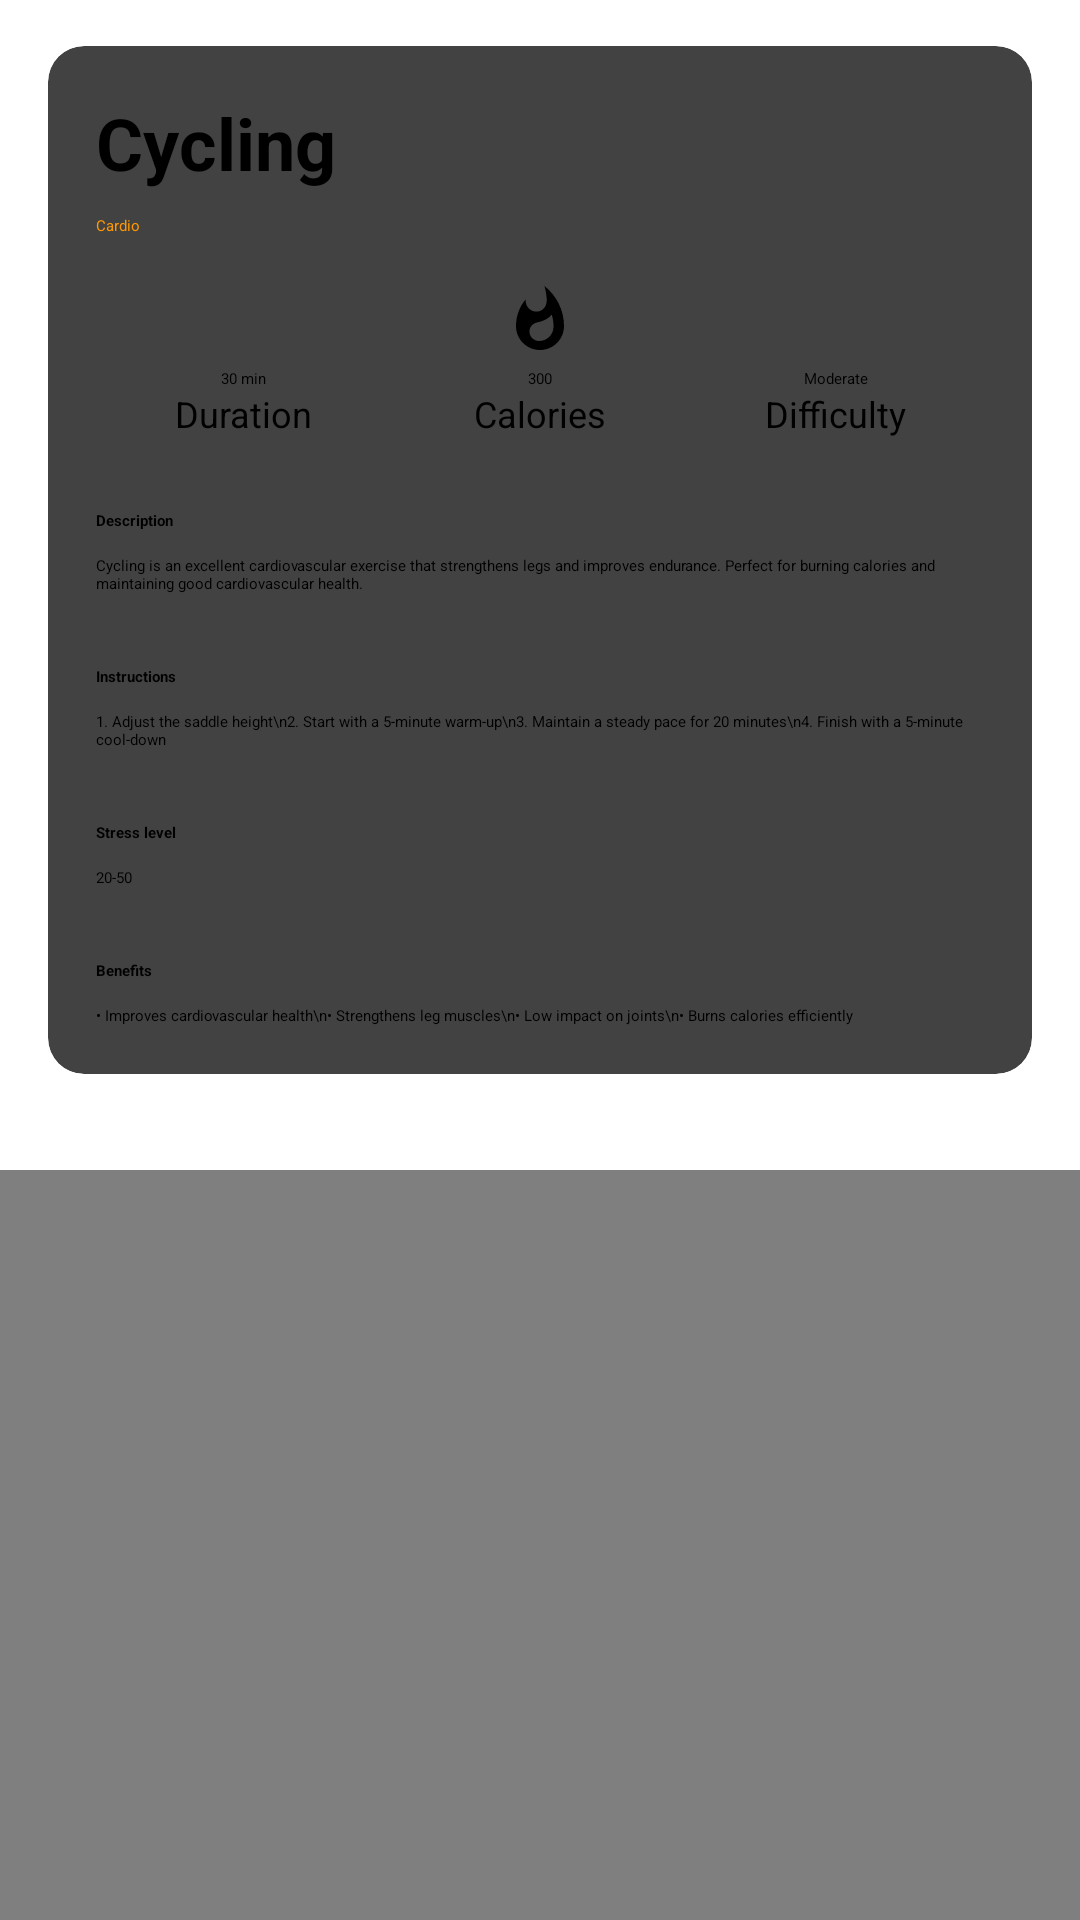

The Android layout XML behind this screen, and the referenced resources:
<!-- AndroidManifest.xml: application theme Theme.MyApplication -->
<!-- res/layout/fragment_exercise_details_bottom_sheet.xml -->
<?xml version="1.0" encoding="utf-8"?>
<ScrollView xmlns:android="http://schemas.android.com/apk/res/android"
    xmlns:app="http://schemas.android.com/apk/res-auto"
    android:layout_width="match_parent"
    android:layout_height="match_parent">

    <LinearLayout
        android:layout_width="match_parent"
        android:layout_height="wrap_content"
        android:orientation="vertical"
        android:fillViewport="true"
        android:paddingBottom="16dp">
        <ImageView
            android:id="@+id/exerciseImageView"
            android:layout_width="match_parent"
            android:layout_height="200dp"
            android:scaleType="centerCrop"
            android:contentDescription="@string/exercise_image" />


        
        <androidx.cardview.widget.CardView
            android:layout_width="match_parent"
            android:layout_height="wrap_content"
            android:layout_margin="16dp"
            app:cardCornerRadius="12dp"
            app:cardElevation="4dp">

            <LinearLayout
                android:layout_width="match_parent"
                android:layout_height="wrap_content"
                android:orientation="vertical"
                android:padding="16dp">

                
                <TextView
                    android:id="@+id/detailsNameText"
                    android:layout_width="wrap_content"
                    android:layout_height="wrap_content"
                    android:text="Cycling"
                    android:textSize="24sp"
                    android:textStyle="bold"/>

                <TextView
                    android:id="@+id/detailsTypeText"
                    android:layout_width="wrap_content"
                    android:layout_height="wrap_content"
                    android:layout_marginTop="8dp"
                    android:text="Cardio"
                    android:textColor="@color/colorAccent"/>

                
                <LinearLayout
                    android:layout_width="match_parent"
                    android:layout_height="wrap_content"
                    android:layout_marginTop="16dp"
                    android:orientation="horizontal">

                    
                    <LinearLayout
                        android:layout_width="0dp"
                        android:layout_height="wrap_content"
                        android:layout_weight="1"
                        android:orientation="vertical"
                        android:gravity="center">

                        <ImageView
                            android:layout_width="24dp"
                            android:layout_height="24dp"
                            android:scaleType="centerInside"
                            android:src="@drawable/ic_timer"/>

                        <TextView
                            android:id="@+id/detailsDurationText"
                            android:layout_width="wrap_content"
                            android:layout_height="wrap_content"
                            android:layout_marginTop="4dp"
                            android:text="30 min"/>

                        <TextView
                            android:layout_width="wrap_content"
                            android:layout_height="wrap_content"
                            android:text="Duration"
                            android:textSize="12sp"/>
                    </LinearLayout>

                    
                    <LinearLayout
                        android:layout_width="0dp"
                        android:layout_height="wrap_content"
                        android:layout_weight="1"
                        android:orientation="vertical"
                        android:gravity="center">

                        <ImageView
                            android:layout_width="24dp"
                            android:layout_height="24dp"
                            android:src="@drawable/ic_fire"/>

                        <TextView
                            android:id="@+id/detailsCaloriesText"
                            android:layout_width="wrap_content"
                            android:layout_height="wrap_content"
                            android:layout_marginTop="4dp"
                            android:text="300"/>

                        <TextView
                            android:layout_width="wrap_content"
                            android:layout_height="wrap_content"
                            android:text="Calories"
                            android:textSize="12sp"/>
                    </LinearLayout>

                    
                    <LinearLayout
                        android:layout_width="0dp"
                        android:layout_height="wrap_content"
                        android:layout_weight="1"
                        android:orientation="vertical"
                        android:gravity="center">

                        <ImageView
                            android:layout_width="24dp"
                            android:layout_height="24dp"
                            android:src="@drawable/ic_difficulty"/>

                        <TextView
                            android:id="@+id/detailsDifficultyText"
                            android:layout_width="wrap_content"
                            android:layout_height="wrap_content"
                            android:layout_marginTop="4dp"
                            android:text="Moderate"/>

                        <TextView
                            android:layout_width="wrap_content"
                            android:layout_height="wrap_content"
                            android:text="Difficulty"
                            android:textSize="12sp"/>
                    </LinearLayout>
                </LinearLayout>

                
                <TextView
                    android:layout_width="match_parent"
                    android:layout_height="wrap_content"
                    android:layout_marginTop="24dp"
                    android:text="Description"
                    android:textStyle="bold"/>

                <TextView
                    android:id="@+id/detailsDescriptionText"
                    android:layout_width="match_parent"
                    android:layout_height="wrap_content"
                    android:layout_marginTop="8dp"
                    android:text="Cycling is an excellent cardiovascular exercise that strengthens legs and improves endurance. Perfect for burning calories and maintaining good cardiovascular health."/>

                
                <TextView
                    android:layout_width="match_parent"
                    android:layout_height="wrap_content"
                    android:layout_marginTop="24dp"
                    android:text="Instructions"
                    android:textStyle="bold"/>
                <TextView
                    android:id="@+id/detailsInstructionsText"
                    android:layout_width="match_parent"
                    android:layout_height="wrap_content"
                    android:layout_marginTop="8dp"
                    android:text="1. Adjust the saddle height\n2. Start with a 5-minute warm-up\n3. Maintain a steady pace for 20 minutes\n4. Finish with a 5-minute cool-down"/>

                
                <TextView
                    android:layout_width="match_parent"
                    android:layout_height="wrap_content"
                    android:layout_marginTop="24dp"
                    android:text="Stress level"
                    android:textStyle="bold"/>
                <TextView
                    android:id="@+id/detailsStressLevelText"
                    android:layout_width="match_parent"
                    android:layout_height="wrap_content"
                    android:layout_marginTop="8dp"
                    android:text="20-50"/>

                
                <TextView
                    android:layout_width="match_parent"
                    android:layout_height="wrap_content"
                    android:layout_marginTop="24dp"
                    android:text="Benefits"
                    android:textStyle="bold"/>

                <TextView
                    android:id="@+id/detailsBenefitsText"
                    android:layout_width="match_parent"
                    android:layout_height="wrap_content"
                    android:layout_marginTop="8dp"
                    android:text="• Improves cardiovascular health\n• Strengthens leg muscles\n• Low impact on joints\n• Burns calories efficiently"/>
            </LinearLayout>
        </androidx.cardview.widget.CardView>

        
        <VideoView
            android:id="@+id/exerciseVideoView"
            android:layout_width="match_parent"
            android:layout_height="250dp"
            android:layout_marginTop="16dp" />

    </LinearLayout>
</ScrollView>
<!-- resources referenced by this layout -->
<resources>
  <color name="colorAccent">#FF9800</color>
  <!-- drawable ic_fire (drawable) -->
  <vector xmlns:android="http://schemas.android.com/apk/res/android"
      android:width="24dp"
      android:height="24dp"
      android:viewportWidth="24"
      android:viewportHeight="24">
      <path
          android:fillColor="#000000"
          android:pathData="M13.5,0.67s0.74,2.65 0.74,4.8c0,2.06 -1.35,3.73 -3.41,3.73 -2.07,0 -3.63,-1.67 -3.63,-3.73l0.03,-0.36C5.21,7.51 4,10.62 4,14c0,4.42 3.58,8 8,8s8,-3.58 8,-8C20,8.61 17.41,3.8 13.5,0.67zM11.71,19c-1.78,0 -3.22,-1.4 -3.22,-3.14 0,-1.62 1.05,-2.76 2.81,-3.12 1.77,-0.36 3.6,-1.21 4.62,-2.58 0.39,1.29 0.59,2.65 0.59,4.04 0,2.65 -2.15,4.8 -4.8,4.8z"/>
  </vector>
  <string name="exercise_image">Image de \'exercice</string>
</resources>
